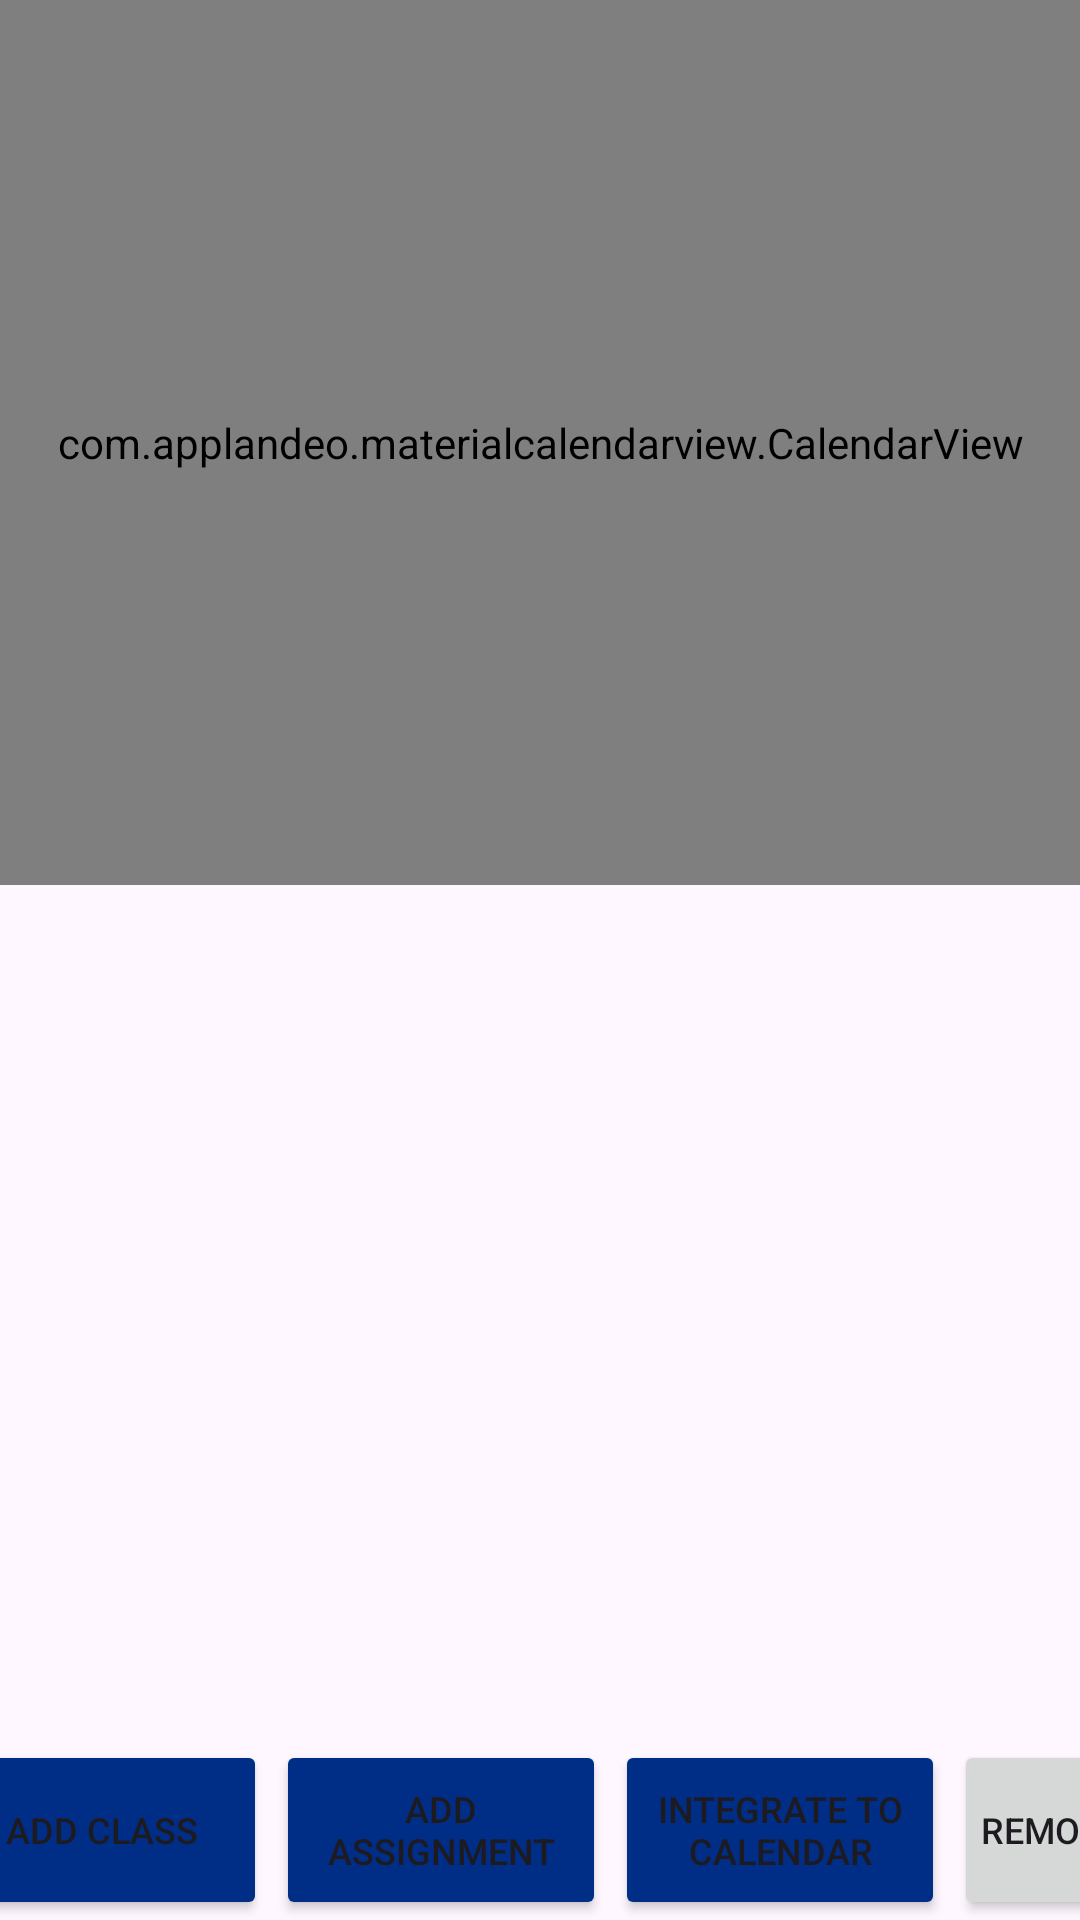

Layout XML and referenced resources for this Android screen:
<!-- AndroidManifest.xml: application theme Theme.LearnLock -->
<!-- res/layout/fragment_google_calendar.xml -->
<?xml version="1.0" encoding="utf-8"?>
<LinearLayout xmlns:android="http://schemas.android.com/apk/res/android"
    xmlns:app="http://schemas.android.com/apk/res-auto"
    android:layout_width="match_parent"
    android:layout_height="match_parent"
    xmlns:tools="http://schemas.android.com/tools"
    android:orientation="vertical">


    <com.applandeo.materialcalendarview.CalendarView
        android:id="@+id/calendarView"
        android:layout_width="match_parent"
        android:layout_height="295dp" />

    <androidx.recyclerview.widget.RecyclerView
        android:id="@+id/classScheduleView"
        android:layout_width="match_parent"
        android:layout_height="200dp"
        android:layout_weight="5"
        tools:listitem="@layout/card_design" />

    <androidx.recyclerview.widget.RecyclerView
        android:id="@+id/recyclerView"
        android:layout_width="match_parent"
        android:layout_height="200dp"
        android:layout_weight="5"
        tools:listitem="@layout/card_design" />

    <LinearLayout
        android:layout_width="match_parent"
        android:layout_height="wrap_content"
        android:gravity="center"
        android:orientation="horizontal">

        <Button
            android:id="@+id/addClassButton"
            android:layout_width="110dp"
            android:layout_height="60dp"
            android:layout_marginLeft="10dp"
            android:layout_marginRight="3dp"
            android:backgroundTint="#002E86"
            android:paddingLeft="5dp"
            android:paddingRight="5dp"
            android:text="ADD CLASS"
            android:textSize="12sp" />

        <Button
            android:id="@+id/addAssignmentButton"
            android:layout_width="110dp"
            android:layout_height="60dp"
            android:layout_marginRight="3dp"
            android:backgroundTint="#002E86"
            android:paddingLeft="5dp"
            android:paddingRight="5dp"
            android:text="ADD ASSIGNMENT"
            android:textSize="12sp" />

        <Button
            android:id="@+id/integrateButton"
            android:layout_width="110dp"
            android:layout_height="60dp"
            android:layout_marginRight="3dp"
            android:backgroundTint="#002E86"
            android:paddingLeft="5dp"
            android:paddingRight="5dp"
            android:text="INTEGRATE TO CALENDAR"
            android:textSize="12sp" />

        <Button
            android:id="@+id/removeButton"
            android:layout_width="65dp"
            android:layout_height="60dp"
            android:layout_marginRight="8dp"
            android:paddingLeft="5dp"
            android:paddingRight="5dp"
            android:text="Remove"
            android:textSize="12sp" />

    </LinearLayout>



</LinearLayout>
<!-- res/layout/card_design.xml (included above) -->
<?xml version="1.0" encoding="utf-8"?>
<androidx.constraintlayout.widget.ConstraintLayout xmlns:android="http://schemas.android.com/apk/res/android"
    xmlns:app="http://schemas.android.com/apk/res-auto"
    xmlns:tools="http://schemas.android.com/tools"
    android:layout_width="match_parent"
    android:layout_height="wrap_content">

    <androidx.cardview.widget.CardView
        android:id="@+id/cardView"
        android:layout_width="match_parent"
        android:layout_height="wrap_content"
        android:layout_margin="7dp"
        app:cardCornerRadius="7dp"
        app:layout_constraintEnd_toEndOf="parent"
        app:layout_constraintStart_toStartOf="parent"
        app:layout_constraintTop_toTopOf="parent">

        <androidx.constraintlayout.widget.ConstraintLayout
            android:id="@+id/constraint"
            android:layout_width="match_parent"
            android:layout_height="75dp">

            <ImageView
                android:id="@+id/imageBookView"
                android:layout_width="65dp"
                android:layout_height="65dp"
                android:layout_marginLeft="5dp"
                android:src="@drawable/book"
                app:layout_constraintBottom_toBottomOf="parent"
                app:layout_constraintStart_toStartOf="parent"
                app:layout_constraintTop_toTopOf="parent"
                app:layout_constraintVertical_bias="0.5" />

            <TextView
                android:id="@+id/courseTitleTextView"
                android:layout_width="wrap_content"
                android:layout_height="wrap_content"
                android:layout_marginStart="20dp"
                android:text="TextView"
                android:textSize="24sp"
                app:layout_constraintBottom_toTopOf="@+id/descriptionTitleTextView"
                app:layout_constraintStart_toEndOf="@+id/imageBookView"
                app:layout_constraintTop_toTopOf="parent" />

            <TextView
                android:id="@+id/descriptionTitleTextView"
                android:layout_width="wrap_content"
                android:layout_height="wrap_content"
                android:layout_marginStart="20dp"
                android:text="TextView"
                android:textSize="16sp"
                app:layout_constraintBottom_toBottomOf="parent"
                app:layout_constraintStart_toEndOf="@+id/imageBookView"
                app:layout_constraintTop_toBottomOf="@+id/courseTitleTextView" />

            <TextView
                android:id="@+id/dueTimeTextView"
                android:layout_width="wrap_content"
                android:layout_height="wrap_content"
                android:layout_marginEnd="5dp"
                android:text="TextView"
                app:layout_constraintBottom_toTopOf="@+id/dueDateTextView"
                app:layout_constraintEnd_toEndOf="parent"
                app:layout_constraintTop_toTopOf="parent" />

            <TextView
                android:id="@+id/dueDateTextView"
                android:layout_width="wrap_content"
                android:layout_height="wrap_content"
                android:layout_marginEnd="5dp"
                android:text="TextView"
                app:layout_constraintBottom_toBottomOf="parent"
                app:layout_constraintEnd_toEndOf="parent"
                app:layout_constraintTop_toBottomOf="@+id/dueTimeTextView" />
        </androidx.constraintlayout.widget.ConstraintLayout>
    </androidx.cardview.widget.CardView>
</androidx.constraintlayout.widget.ConstraintLayout>
<!-- resources referenced by this layout -->
<resources>
  <!-- drawable book: png bitmap (drawable, 470 bytes) -->
  <style name="Theme.LearnLock" parent="Theme.MaterialComponents.DayNight.DarkActionBar">
          
          <item name="colorPrimary">@color/purple_500</item>
          <item name="colorPrimaryVariant">@color/purple_700</item>
          <item name="colorOnPrimary">@color/white</item>
          
          <item name="colorSecondary">@color/teal_200</item>
          <item name="colorSecondaryVariant">@color/teal_700</item>
          <item name="colorOnSecondary">@color/black</item>
          
          <item name="android:statusBarColor">?attr/colorPrimaryVariant</item>
          
      </style>
  <color name="purple_500">#FF6200EE</color>
  <color name="purple_700">#FF3700B3</color>
  <color name="white">#FFFFFFFF</color>
  <color name="teal_200">#FF03DAC5</color>
  <color name="teal_700">#FF018786</color>
  <color name="black">#FF000000</color>
</resources>
